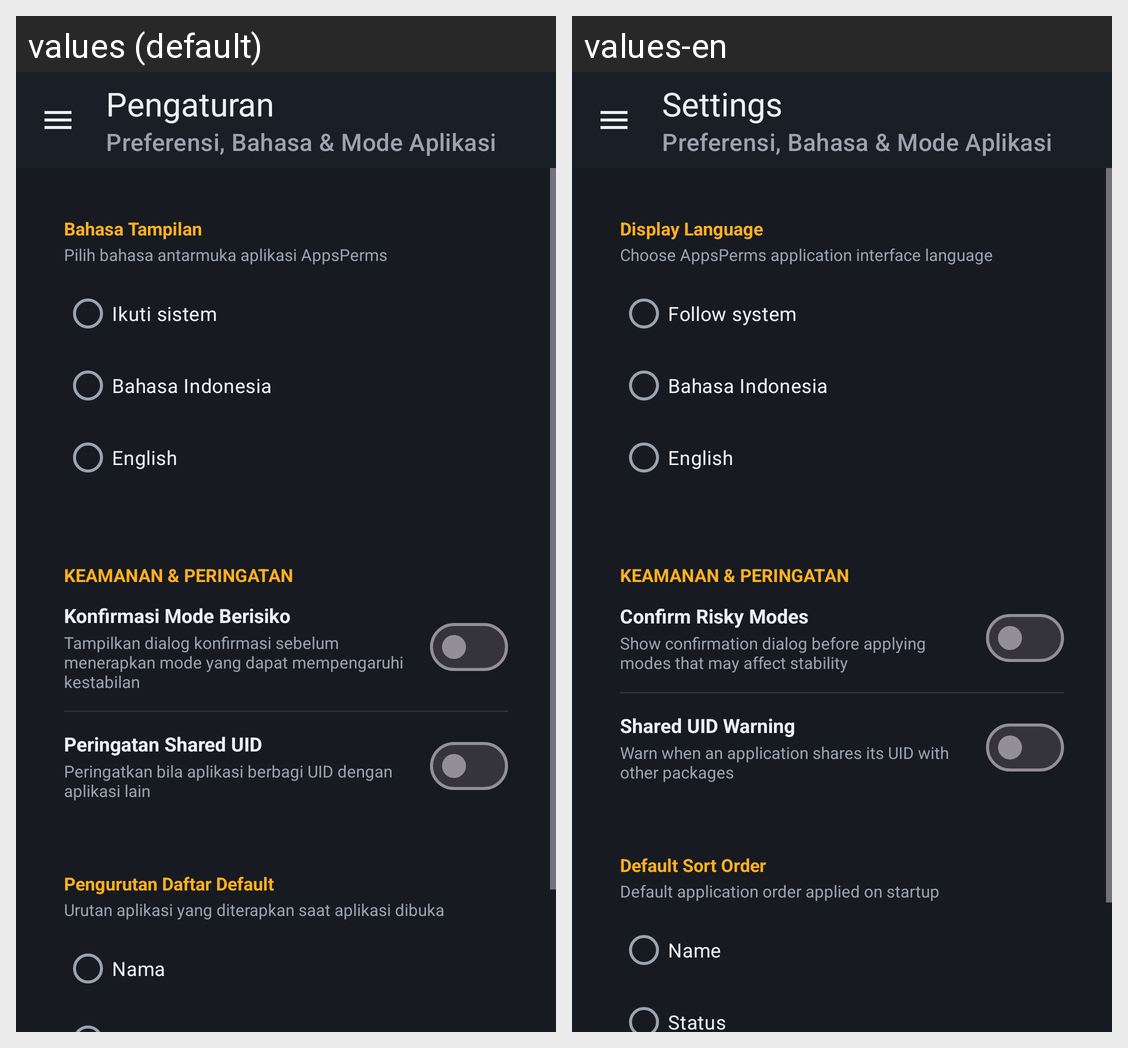

Translations of the strings shown on this Android screen, per locale in the grid:
Android screen res/layout/activity_settings.xml rendered under 2 locales, left to right: values (default), values-en. Device: Nexus 5 (rendered at 1080×1920; each locale shown at half size, 540×960, under a caption strip naming it); theme Theme.OverlayOps.
Strings drawn on this screen, with the default value and each locale's value (text and hints the layout hard-codes, and strings that could not be matched under every locale, appear in the picture but are not listed):

nav_settings
  values: Pengaturan
  values-en: Settings

settings_lang_title
  values: Bahasa Tampilan
  values-en: Display Language

settings_lang_desc
  values: Pilih bahasa antarmuka aplikasi AppsPerms
  values-en: Choose AppsPerms application interface language

settings_lang_system
  values: Ikuti sistem
  values-en: Follow system

settings_lang_id
  values: Bahasa Indonesia
  values-en: Bahasa Indonesia

settings_lang_en
  values: English
  values-en: English

settings_risk_title
  values: Konfirmasi Mode Berisiko
  values-en: Confirm Risky Modes

settings_risk_desc
  values: Tampilkan dialog konfirmasi sebelum menerapkan mode yang dapat mempengaruhi kestabilan
  values-en: Show confirmation dialog before applying modes that may affect stability

settings_uid_title
  values: Peringatan Shared UID
  values-en: Shared UID Warning

settings_uid_desc
  values: Peringatkan bila aplikasi berbagi UID dengan aplikasi lain
  values-en: Warn when an application shares its UID with other packages

settings_sort_title
  values: Pengurutan Daftar Default
  values-en: Default Sort Order

settings_sort_desc
  values: Urutan aplikasi yang diterapkan saat aplikasi dibuka
  values-en: Default application order applied on startup

sort_name
  values: Nama
  values-en: Name
